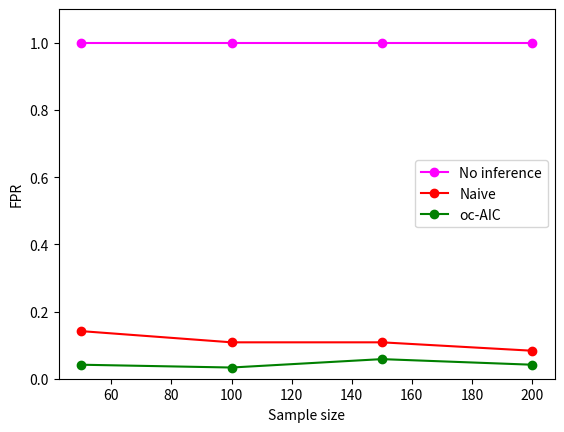

Generate this figure with matplotlib:
import matplotlib.pyplot as plt

# Sample data for demonstration; replace with your actual data
sample_sizes = [50, 100, 150, 200]

no_inf = [1.0, 1.0, 1.0, 1.0]
naiveAIC = [0.141666666666, 0.10833333333334, 0.10833333333334, 0.0833333333]
ocAIC = [0.04166667, 0.033333333, 0.0583333333, 0.0416666666]
parafixedk = [0.0667, 0.05, 0.075, 0]

# Plot each series with different colors and markers
plt.plot(sample_sizes, no_inf, label='No inference', marker='o', color='magenta')
plt.plot(sample_sizes, naiveAIC, label='Naive', marker='o', color='red')
plt.plot(sample_sizes, ocAIC, label='oc-AIC', marker='o', color='green')
# plt.plot(sample_sizes, parafixedk, label='para-fixedK', marker='o', color='blue')


# Label the axes
plt.xlabel('Sample size')
plt.ylabel('FPR')

# Set y-axis limit
plt.ylim(0, 1.1)

# Add legend
plt.legend()

# Display the plot
plt.show()